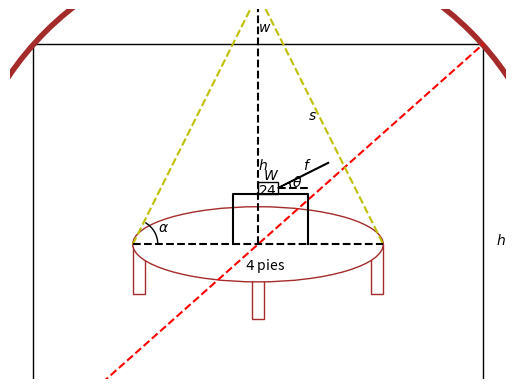

Source code (Python):
# Importar librería numpy


#Importarmos la librería sympy


# Imprimir datos en formato Latex


# Ayuda de la función






# importar la librería para graficar


# comando para que las gráficas salgan en la misma ventana




# Convertir función simbólica f a una función numérica


# Definir coordenas x


# Graficar:
#    Creamos una ventana de gráficos


#    Calcular coordenada en y


#    Mostrar gráfico




















import numpy as np
import matplotlib.pyplot as plt
import matplotlib.patches as patches

C = patches.Circle((0, 0),12, fill=False,color='brown',lw=4)
S = patches.Rectangle((-9,-8),18,16,fill=False,color='k')
ax = plt.gca()
ax.add_artist(S)
ax.add_artist(C)

plt.text(0,8.5,'$w$')
plt.text(9.5,0,'$h$')

plt.plot([-9,9],[-8,8],'r--')
plt.text(0,2,'$24$')

plt.axis('equal')
plt.ylim([-15,15])
plt.axis('off')
plt.show()

E = patches.Ellipse((0, 0),10, 3,fc='white',ec='brown')
C = patches.Circle((0,10.5),0.5,color='y')
a = patches.Arc((-5,0),2,2,theta2=60)
p1 = patches.Rectangle((-5, -2),0.5, 2, fill=False,color='brown')
p2 = patches.Rectangle((4.5, -2),0.5, 2, fill=False,color='brown')
p3 = patches.Rectangle((-0.25, -3),0.5, 2, fill=False,color='brown')
ax = plt.gca()
ax.add_artist(p1)
ax.add_artist(p2)
ax.add_artist(p3)
ax.add_artist(E)
ax.add_artist(C)
ax.add_artist(a)

plt.text(2,5,'$s$')
plt.text(0,3,'$h$')
plt.text(-4,0.5,r'$\alpha$')
plt.text(-0.5,-1,'$4$ pies')

plt.plot([-5,0,5],[0,10,0],'y--')
plt.plot([-5,5],[0,0],'k--')
plt.plot([0,0],[0,10],'k--')


plt.axis('equal')
plt.ylim([-3.1,12])
plt.axis('off')
plt.show()



W = patches.Rectangle((0, 2),0.8, 0.5, fill=False,color='k')
a = patches.Arrow(0.8,2.25,1,0.5,width=0.1,color='k')
arc = patches.Arc((0.8,2.25),1,1,theta2=30)
ax = plt.gca()
ax.add_artist(W)
ax.add_artist(a)
ax.add_artist(arc)

plt.text(0.2,2.6,'$W$')
plt.text(1.8,3,'$f$')
plt.text(1.35,2.305,r'$\theta$')

plt.plot([1.8,2.8],[2.75,3.25],'k')
plt.plot([0.8,2],[2.25,2.25],'k--')
plt.plot([-1,-1,2,2],[0,2,2,0],'k')


plt.axis('equal')
plt.ylim([0,4])
plt.axis('off')
plt.show()



